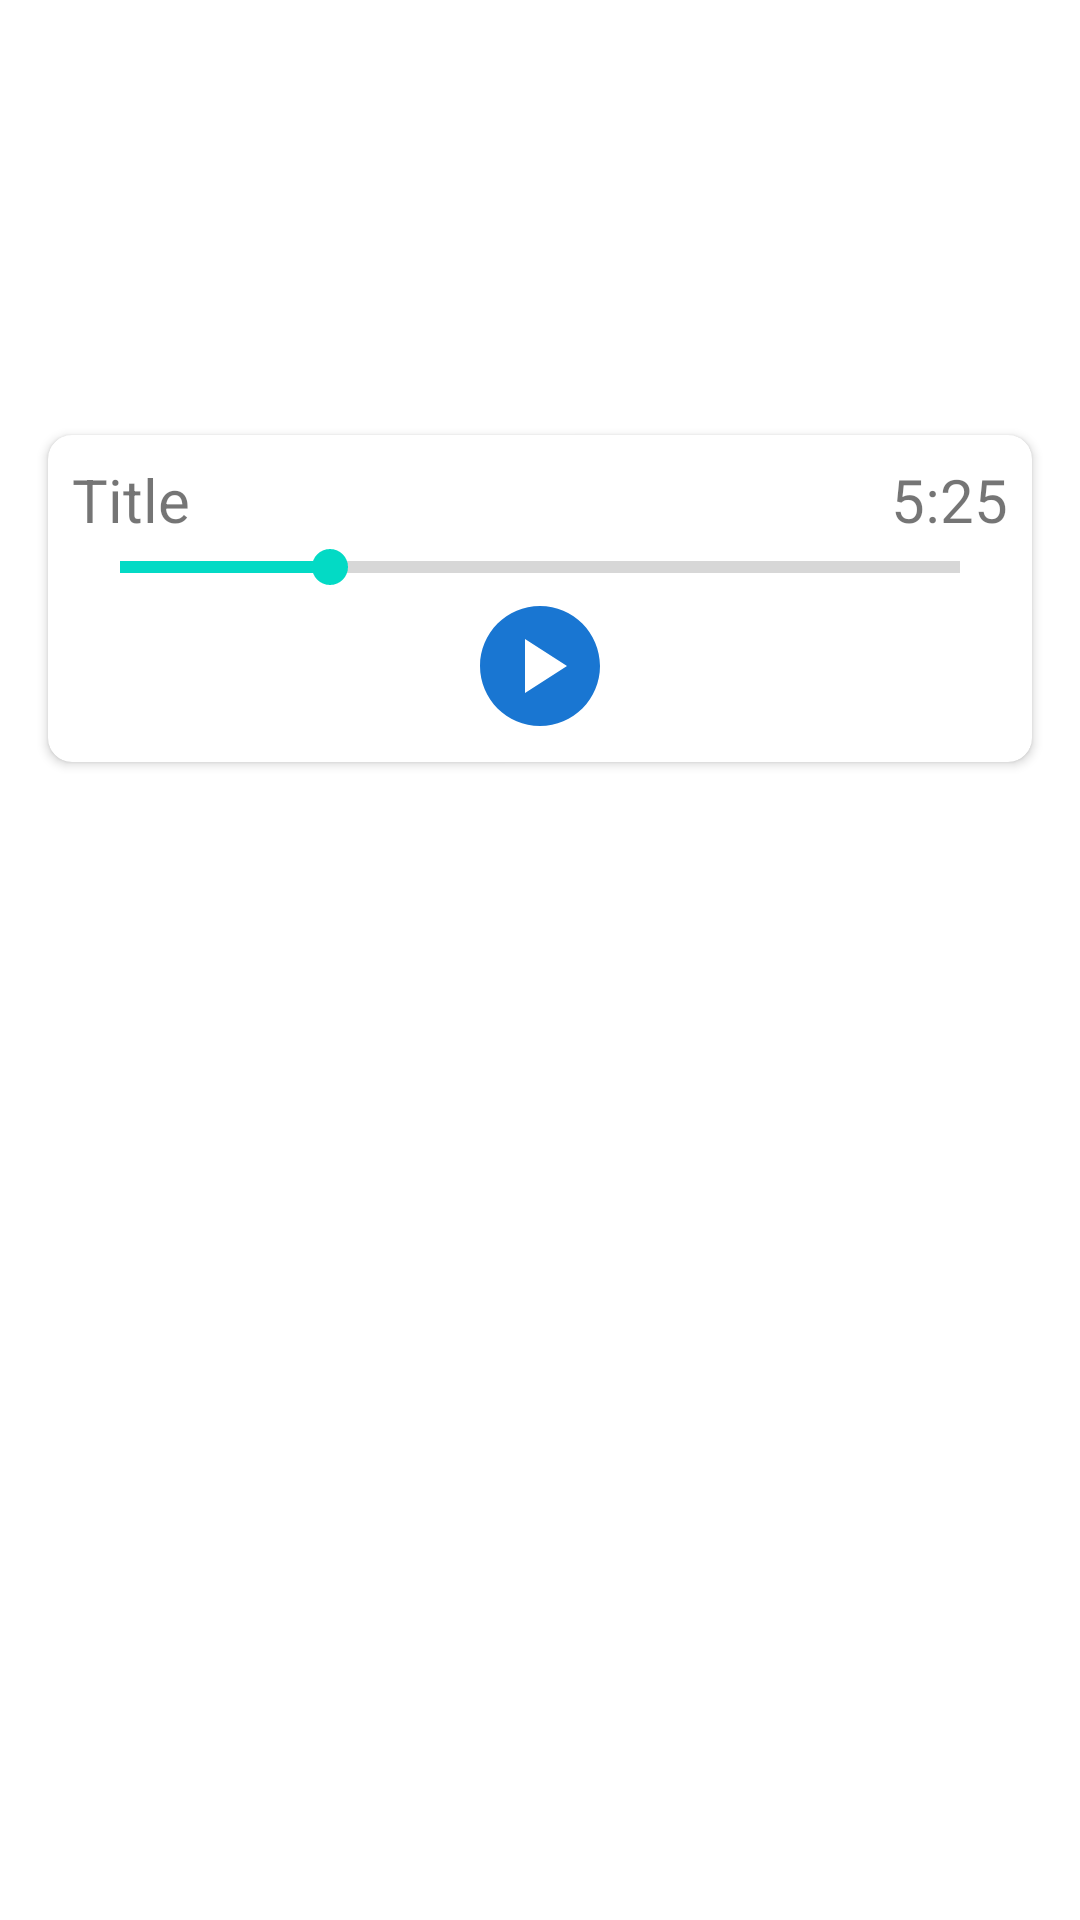

Here is an Android app screen rendered from its layout file. Give the layout XML and the strings, colors and styles it references.
<!-- AndroidManifest.xml: application theme Theme.MediaPlayer -->
<!-- res/layout/activity_main.xml -->
<?xml version="1.0" encoding="utf-8"?>
<androidx.constraintlayout.widget.ConstraintLayout xmlns:android="http://schemas.android.com/apk/res/android"
    xmlns:app="http://schemas.android.com/apk/res-auto"
    xmlns:tools="http://schemas.android.com/tools"
    android:layout_width="match_parent"
    android:layout_height="match_parent"
    tools:context=".MainActivity">

    <ProgressBar
        android:id="@+id/dataLoadingProgress"
        style="?android:attr/progressBarStyle"
        android:layout_width="150dp"
        android:layout_height="150dp"
        app:layout_constraintBottom_toBottomOf="parent"
        app:layout_constraintEnd_toEndOf="parent"
        app:layout_constraintStart_toStartOf="parent"
        app:layout_constraintTop_toBottomOf="@+id/albumData" />

    <LinearLayout
        android:id="@+id/albumData"
        android:layout_width="match_parent"
        android:layout_height="wrap_content"
        android:layout_margin="8dp"
        android:orientation="vertical"
        app:layout_constraintTop_toTopOf="parent">

        <TextView
            android:id="@+id/albumTitle"
            android:layout_width="match_parent"
            android:layout_height="wrap_content"
            android:layout_margin="8dp"
            android:textSize="20sp"
            tools:text="Album" />

        <TextView
            android:id="@+id/artist"
            android:layout_width="match_parent"
            android:layout_height="wrap_content"
            android:layout_margin="8dp"
            android:textSize="20sp"
            tools:text="Artist" />

        <TextView
            android:id="@+id/genre"
            android:layout_width="match_parent"
            android:layout_height="wrap_content"
            android:layout_margin="8dp"
            android:textSize="20sp"
            tools:text="Genre" />

        <include
            android:id="@+id/player"
            layout="@layout/player" />
    </LinearLayout>

    <androidx.recyclerview.widget.RecyclerView
        android:id="@+id/trackList"
        android:layout_width="0dp"
        android:layout_height="0dp"
        android:visibility="gone"
        app:layoutManager="androidx.recyclerview.widget.LinearLayoutManager"
        app:layout_constraintBottom_toBottomOf="parent"
        app:layout_constraintEnd_toEndOf="parent"
        app:layout_constraintStart_toStartOf="parent"
        app:layout_constraintTop_toBottomOf="@+id/albumData"
        tools:listitem="@layout/item" />
</androidx.constraintlayout.widget.ConstraintLayout>
<!-- res/layout/player.xml (included above) -->
<?xml version="1.0" encoding="utf-8"?>
<androidx.cardview.widget.CardView xmlns:android="http://schemas.android.com/apk/res/android"
    xmlns:app="http://schemas.android.com/apk/res-auto"
    xmlns:tools="http://schemas.android.com/tools"
    android:layout_width="match_parent"
    android:layout_height="wrap_content"
    android:layout_margin="8dp"
    app:cardCornerRadius="8dp"
    android:elevation="24dp">

    <androidx.constraintlayout.widget.ConstraintLayout
        android:layout_width="match_parent"
        android:layout_height="match_parent"
        android:padding="8dp">

    <ImageButton
        android:id="@+id/playerPlay"
        android:layout_width="48dp"
        android:layout_height="48dp"
        android:backgroundTint="@color/transparent"
        android:contentDescription="@string/play"
        android:src="@drawable/ic_baseline_play_circle_24"
        app:layout_constraintBottom_toBottomOf="parent"
        app:layout_constraintEnd_toStartOf="@+id/next"
        app:layout_constraintHorizontal_bias="0.5"
        app:layout_constraintStart_toEndOf="@+id/previous" />

    <ImageButton
        android:id="@+id/previous"
        android:layout_width="48dp"
        android:layout_height="48dp"
        android:backgroundTint="@color/transparent"
        android:contentDescription="@string/previous"
        android:src="@drawable/ic_baseline_skip_previous_24"
        app:layout_constraintBottom_toBottomOf="parent"
        app:layout_constraintEnd_toStartOf="@+id/playerPlay"
        app:layout_constraintHorizontal_bias="0.5"
        app:layout_constraintStart_toStartOf="parent" />

    <ImageButton
        android:id="@+id/next"
        android:layout_width="48dp"
        android:layout_height="48dp"
        android:backgroundTint="@color/transparent"
        android:contentDescription="@string/next"
        android:src="@drawable/ic_baseline_skip_next_24"
        app:layout_constraintBottom_toBottomOf="parent"
        app:layout_constraintEnd_toEndOf="parent"
        app:layout_constraintHorizontal_bias="0.5"
        app:layout_constraintStart_toEndOf="@+id/playerPlay" />

    <TextView
        android:id="@+id/title"
        android:layout_width="0dp"
        android:layout_height="wrap_content"
        android:textSize="20sp"
        app:layout_constraintBottom_toTopOf="@+id/progressBar"
        app:layout_constraintEnd_toStartOf="@+id/playerDuration"
        app:layout_constraintStart_toStartOf="parent"
        app:layout_constraintTop_toTopOf="parent"
        tools:text="Title" />

    <TextView
        android:id="@+id/playerDuration"
        android:layout_width="wrap_content"
        android:layout_height="wrap_content"
        android:textSize="20sp"
        app:layout_constraintBaseline_toBaselineOf="@+id/title"
        app:layout_constraintEnd_toEndOf="parent"
        tools:text="5:25" />


    <SeekBar
        android:id="@+id/progressBar"
        style="?android:attr/progressBarStyleHorizontal"
        android:layout_width="match_parent"
        android:layout_height="wrap_content"
        app:layout_constraintBottom_toTopOf="@+id/buttons"
        app:layout_constraintEnd_toEndOf="parent"
        app:layout_constraintStart_toStartOf="parent"
        tools:progress="25"/>

    <androidx.constraintlayout.widget.Barrier
        android:id="@+id/buttons"
        android:layout_width="wrap_content"
        android:layout_height="wrap_content"
        app:barrierDirection="top"
        app:constraint_referenced_ids="playerPlay,previous,next"
        tools:layout_editor_absoluteY="48dp" />
    </androidx.constraintlayout.widget.ConstraintLayout>
</androidx.cardview.widget.CardView>
<!-- res/layout/item.xml (included above) -->
<?xml version="1.0" encoding="utf-8"?>
<androidx.constraintlayout.widget.ConstraintLayout xmlns:android="http://schemas.android.com/apk/res/android"
    xmlns:app="http://schemas.android.com/apk/res-auto"
    xmlns:tools="http://schemas.android.com/tools"
    android:layout_width="match_parent"
    android:layout_height="wrap_content"
    android:padding="8dp"
    android:id="@+id/rootLayout">

    <ImageButton
        android:id="@+id/itemPlay"
        android:layout_width="24dp"
        android:layout_height="24dp"
        android:contentDescription="@string/play"
        android:src="@drawable/ic_baseline_music_note_24"
        app:layout_constraintBottom_toBottomOf="parent"
        app:layout_constraintStart_toStartOf="parent"
        app:layout_constraintTop_toTopOf="parent"
        android:backgroundTint="#00000000"/>

    <TextView
        android:id="@+id/itemTitle"
        android:layout_width="0dp"
        android:layout_height="wrap_content"
        android:textSize="20sp"
        app:layout_constraintBottom_toBottomOf="parent"
        app:layout_constraintEnd_toStartOf="@+id/itemDuration"
        app:layout_constraintStart_toEndOf="@+id/itemPlay"
        app:layout_constraintTop_toTopOf="parent"
        tools:text="Title"
        android:layout_margin="8dp"/>

    <TextView
        android:id="@+id/itemDuration"
        android:layout_width="wrap_content"
        android:layout_height="match_parent"
        app:layout_constraintEnd_toEndOf="parent"
        tools:text="4:15"
        android:textSize="20sp"
        app:layout_constraintBaseline_toBaselineOf="@+id/itemTitle" />

</androidx.constraintlayout.widget.ConstraintLayout>
<!-- resources referenced by this layout -->
<resources>
  <color name="transparent">#00000000</color>
  <!-- drawable ic_baseline_play_circle_24 (drawable) -->
  <vector android:height="48dp" android:tint="#1976D2"
      android:viewportHeight="24" android:viewportWidth="24"
      android:width="48dp" xmlns:android="http://schemas.android.com/apk/res/android">
      <path android:fillColor="@android:color/white" android:pathData="M12,2C6.48,2 2,6.48 2,12s4.48,10 10,10s10,-4.48 10,-10S17.52,2 12,2zM9.5,16.5v-9l7,4.5L9.5,16.5z"/>
  </vector>
  <string name="next">next</string>
  <string name="play">play</string>
  <string name="previous">previous</string>
  <style name="Theme.MediaPlayer" parent="Theme.MaterialComponents.DayNight.DarkActionBar">
          
          <item name="colorPrimary">@color/purple_500</item>
          <item name="colorPrimaryVariant">@color/purple_700</item>
          <item name="colorOnPrimary">@color/white</item>
          
          <item name="colorSecondary">@color/teal_200</item>
          <item name="colorSecondaryVariant">@color/teal_700</item>
          <item name="colorOnSecondary">@color/black</item>
          
          <item name="android:statusBarColor">?attr/colorPrimaryVariant</item>
          
      </style>
  <color name="purple_500">#FF6200EE</color>
  <color name="purple_700">#FF3700B3</color>
  <color name="white">#FFFFFFFF</color>
  <color name="teal_200">#FF03DAC5</color>
  <color name="teal_700">#FF018786</color>
  <color name="black">#FF000000</color>
</resources>
